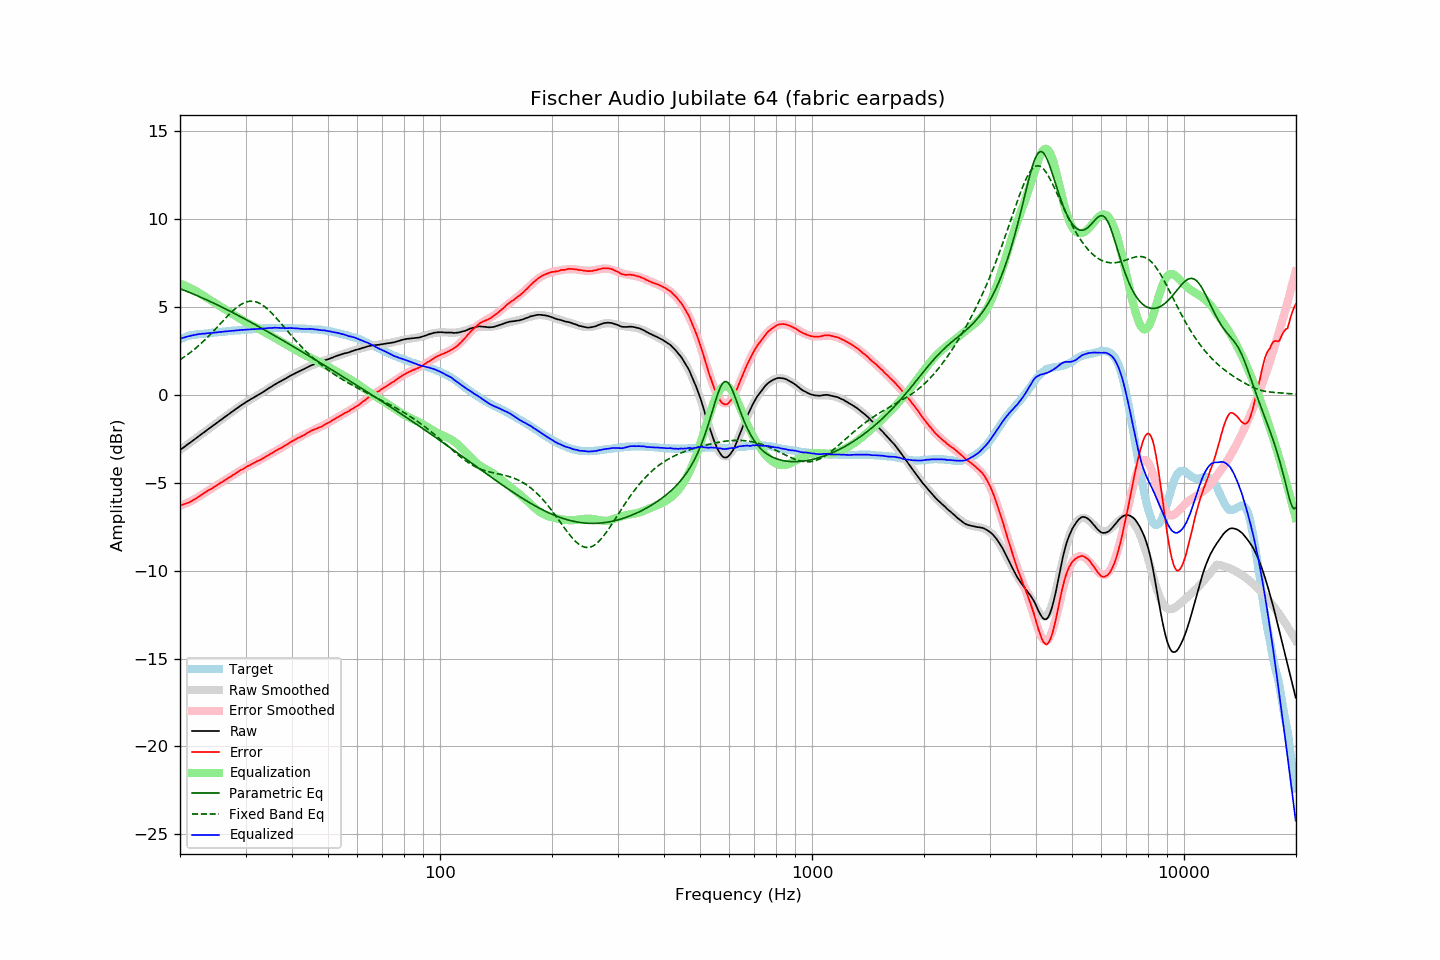

Source data for this figure (header and first rows):
frequency, raw, error, smoothed, error_smoothed, equalization, parametric_eq, fixed_band_eq, equalized_raw, equalized_smoothed, target
20.00, -3.15, -6.30, -3.15, -6.32, 6.32, 6.03, 1.99, 3.18, 3.17, 3.15
20.20, -3.08, -6.27, -3.08, -6.29, 6.29, 5.99, 2.05, 3.21, 3.21, 3.19
20.40, -3.02, -6.25, -3.01, -6.25, 6.25, 5.96, 2.11, 3.23, 3.24, 3.23
20.61, -2.95, -6.21, -2.95, -6.21, 6.21, 5.92, 2.17, 3.26, 3.26, 3.26
20.81, -2.88, -6.18, -2.88, -6.17, 6.17, 5.88, 2.24, 3.29, 3.29, 3.30
21.02, -2.81, -6.15, -2.81, -6.13, 6.13, 5.85, 2.30, 3.32, 3.31, 3.34
21.23, -2.75, -6.11, -2.74, -6.08, 6.08, 5.81, 2.37, 3.33, 3.34, 3.36
21.44, -2.68, -6.05, -2.68, -6.04, 6.04, 5.77, 2.44, 3.36, 3.36, 3.38
21.66, -2.61, -6.01, -2.61, -5.99, 5.99, 5.74, 2.51, 3.38, 3.38, 3.40
21.87, -2.55, -5.95, -2.54, -5.94, 5.94, 5.70, 2.59, 3.40, 3.40, 3.41
22.09, -2.48, -5.90, -2.47, -5.89, 5.89, 5.66, 2.66, 3.41, 3.42, 3.43
22.31, -2.41, -5.84, -2.41, -5.84, 5.84, 5.62, 2.74, 3.43, 3.43, 3.44
22.54, -2.34, -5.78, -2.34, -5.78, 5.78, 5.58, 2.82, 3.44, 3.45, 3.45
22.76, -2.27, -5.72, -2.27, -5.72, 5.72, 5.54, 2.91, 3.46, 3.46, 3.45
22.99, -2.20, -5.65, -2.20, -5.67, 5.67, 5.50, 2.99, 3.47, 3.46, 3.45
23.22, -2.14, -5.60, -2.13, -5.61, 5.61, 5.46, 3.08, 3.47, 3.47, 3.46
23.45, -2.07, -5.54, -2.07, -5.55, 5.55, 5.42, 3.16, 3.48, 3.48, 3.47
23.69, -2.00, -5.48, -2.00, -5.49, 5.49, 5.37, 3.25, 3.49, 3.49, 3.48
23.92, -1.93, -5.42, -1.93, -5.43, 5.43, 5.33, 3.35, 3.50, 3.50, 3.49
24.16, -1.87, -5.38, -1.86, -5.37, 5.37, 5.29, 3.44, 3.50, 3.51, 3.51
24.40, -1.80, -5.32, -1.80, -5.31, 5.31, 5.25, 3.54, 3.52, 3.52, 3.53
24.65, -1.73, -5.26, -1.73, -5.25, 5.25, 5.20, 3.63, 3.53, 3.53, 3.53
24.89, -1.67, -5.20, -1.66, -5.20, 5.20, 5.16, 3.73, 3.53, 3.54, 3.54
25.14, -1.60, -5.14, -1.59, -5.14, 5.14, 5.12, 3.83, 3.54, 3.55, 3.55
25.39, -1.53, -5.08, -1.53, -5.08, 5.08, 5.07, 3.93, 3.56, 3.56, 3.56
25.65, -1.46, -5.03, -1.46, -5.03, 5.03, 5.03, 4.03, 3.57, 3.57, 3.57
25.91, -1.40, -4.97, -1.39, -4.97, 4.97, 4.98, 4.13, 3.57, 3.58, 3.57
26.16, -1.33, -4.91, -1.33, -4.91, 4.91, 4.94, 4.22, 3.59, 3.59, 3.58
26.43, -1.26, -4.85, -1.26, -4.86, 4.86, 4.89, 4.32, 3.60, 3.60, 3.59
26.69, -1.20, -4.80, -1.19, -4.80, 4.80, 4.85, 4.42, 3.60, 3.60, 3.60
26.96, -1.13, -4.75, -1.13, -4.74, 4.74, 4.80, 4.51, 3.61, 3.61, 3.62
27.23, -1.06, -4.68, -1.06, -4.68, 4.68, 4.75, 4.60, 3.62, 3.62, 3.63
27.50, -1.00, -4.63, -0.99, -4.62, 4.62, 4.71, 4.69, 3.63, 3.63, 3.63
27.77, -0.93, -4.56, -0.93, -4.57, 4.57, 4.66, 4.78, 3.64, 3.64, 3.63
28.05, -0.87, -4.52, -0.86, -4.51, 4.51, 4.61, 4.86, 3.64, 3.65, 3.65
28.33, -0.80, -4.45, -0.80, -4.45, 4.45, 4.56, 4.94, 3.66, 3.65, 3.65
28.62, -0.74, -4.40, -0.73, -4.40, 4.40, 4.52, 5.01, 3.66, 3.66, 3.66
28.90, -0.67, -4.33, -0.67, -4.34, 4.34, 4.47, 5.08, 3.67, 3.67, 3.67
29.19, -0.61, -4.27, -0.61, -4.29, 4.29, 4.42, 5.13, 3.68, 3.68, 3.67
29.48, -0.55, -4.24, -0.55, -4.23, 4.23, 4.37, 5.19, 3.68, 3.68, 3.69
29.78, -0.49, -4.18, -0.49, -4.18, 4.18, 4.32, 5.23, 3.69, 3.69, 3.69
30.08, -0.43, -4.13, -0.43, -4.13, 4.13, 4.27, 5.26, 3.70, 3.69, 3.70
30.38, -0.37, -4.06, -0.37, -4.08, 4.08, 4.22, 5.29, 3.71, 3.70, 3.70
30.68, -0.32, -4.03, -0.32, -4.03, 4.03, 4.17, 5.31, 3.71, 3.71, 3.71
30.99, -0.26, -3.97, -0.26, -3.98, 3.98, 4.12, 5.32, 3.72, 3.72, 3.71
31.30, -0.21, -3.93, -0.21, -3.93, 3.93, 4.07, 5.32, 3.72, 3.72, 3.72
31.61, -0.16, -3.88, -0.15, -3.88, 3.88, 4.02, 5.30, 3.73, 3.73, 3.73
31.93, -0.10, -3.83, -0.10, -3.84, 3.84, 3.97, 5.28, 3.74, 3.74, 3.73
32.24, -0.05, -3.78, -0.05, -3.79, 3.79, 3.92, 5.26, 3.74, 3.74, 3.73
32.57, 0.00, -3.75, 0.01, -3.74, 3.74, 3.87, 5.22, 3.74, 3.75, 3.75
32.89, 0.05, -3.70, 0.07, -3.69, 3.69, 3.82, 5.17, 3.74, 3.76, 3.76
33.22, 0.11, -3.65, 0.12, -3.64, 3.64, 3.77, 5.12, 3.75, 3.76, 3.76
33.55, 0.17, -3.60, 0.18, -3.59, 3.59, 3.72, 5.05, 3.76, 3.77, 3.77
33.89, 0.23, -3.54, 0.24, -3.54, 3.54, 3.66, 4.98, 3.77, 3.77, 3.78
34.23, 0.29, -3.49, 0.29, -3.49, 3.49, 3.61, 4.91, 3.78, 3.78, 3.78
34.57, 0.35, -3.44, 0.35, -3.44, 3.44, 3.56, 4.83, 3.79, 3.79, 3.79
34.92, 0.41, -3.37, 0.41, -3.38, 3.38, 3.51, 4.74, 3.80, 3.79, 3.79
35.27, 0.46, -3.33, 0.46, -3.33, 3.33, 3.46, 4.65, 3.79, 3.79, 3.79
35.62, 0.52, -3.28, 0.52, -3.28, 3.28, 3.40, 4.55, 3.80, 3.80, 3.80
35.97, 0.58, -3.21, 0.57, -3.23, 3.23, 3.35, 4.45, 3.81, 3.80, 3.80
... 635 more rows
